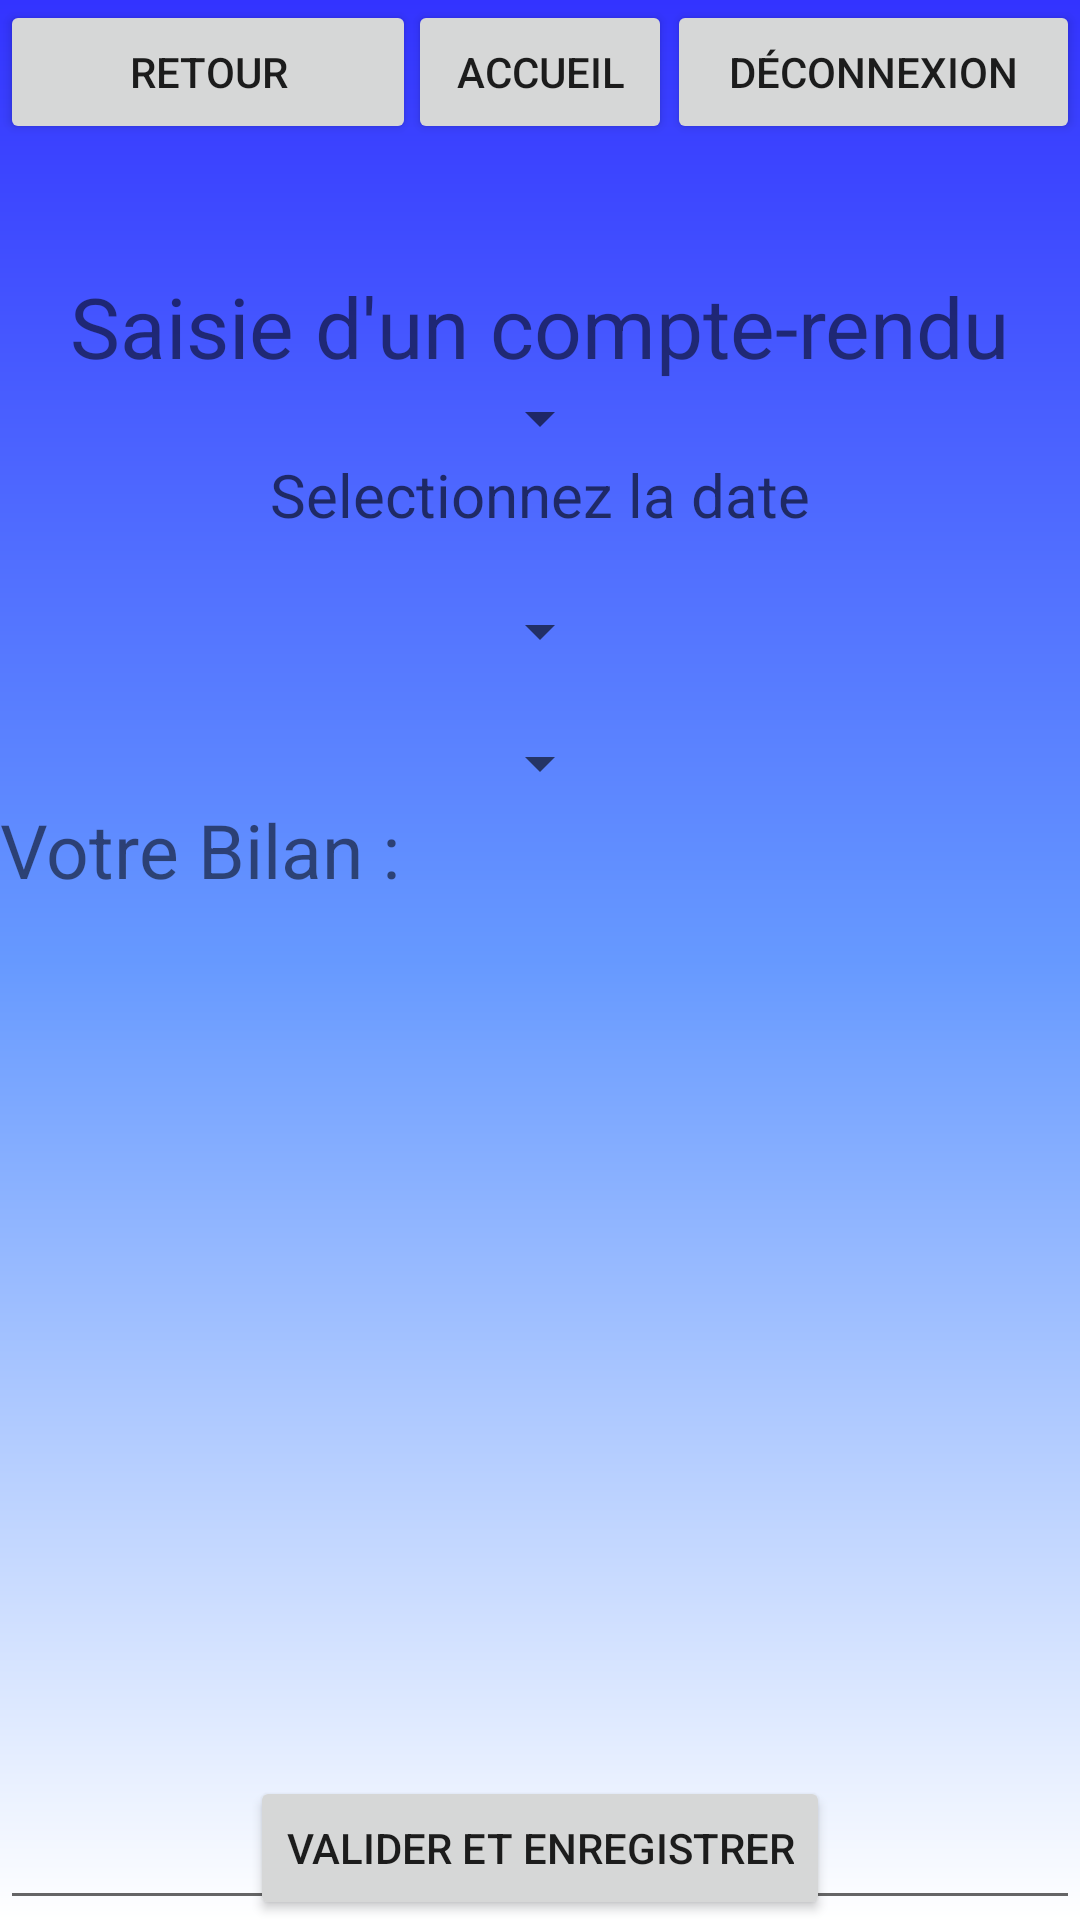

Here is an Android app screen rendered from its layout file. Give the layout XML and the strings, colors and styles it references.
<!-- AndroidManifest.xml: application theme AppTheme -->
<!-- res/layout/activity_saisie.xml -->
<?xml version="1.0" encoding="utf-8"?>

<RelativeLayout xmlns:android="http://schemas.android.com/apk/res/android"
    xmlns:app="http://schemas.android.com/apk/res-auto"
    xmlns:tools="http://schemas.android.com/tools"
    android:layout_width="match_parent"
    android:layout_height="match_parent"
    android:background="@drawable/back"

    tools:context=".Activity_saisie">

    <Button
        android:id="@+id/buttonAccueil"
        android:layout_width="wrap_content"
        android:layout_height="wrap_content"
        android:layout_centerInParent="true"
        android:layout_alignParentTop="true"
        android:text="@string/buttonAccueil" />

    <Button
        android:id="@+id/buttonRetour"
        android:layout_width="164dp"
        android:layout_height="48dp"
        android:layout_centerHorizontal="true"
        android:layout_marginRight="-3dp"
        android:layout_toLeftOf="@id/buttonAccueil"
        android:text="@string/buttonRetour" />

    <Button
        android:id="@+id/buttonDeconnexion"
        android:layout_width="160dp"
        android:layout_height="wrap_content"
        android:layout_centerHorizontal="true"
        android:layout_marginLeft="-2dp"
        android:layout_toRightOf="@id/buttonAccueil"
        android:text="@string/buttonDeconnexion" />

    <TextView
        android:id="@+id/libSaisie"
        android:layout_width="wrap_content"
        android:layout_height="wrap_content"
        android:layout_below="@id/buttonAccueil"
        android:layout_centerHorizontal="true"
        android:layout_marginTop="42dp"
        android:text="@string/libSaisie"
        android:textSize="28dp" />


    <Spinner
        android:id="@+id/spinnerPracti"
        android:layout_width="wrap_content"
        android:layout_height="wrap_content"
        android:layout_below="@id/libSaisie"

        android:text="Practicien"
        android:layout_centerHorizontal="true"/>
    <Spinner
        android:layout_margin="20dp"
        android:id="@+id/spinnerIndice"
        android:layout_width="wrap_content"
        android:layout_height="wrap_content"
        android:layout_below="@id/dateSelect"
        android:text="IndiceDeConfiance"
        android:layout_centerHorizontal="true"/>

    <Spinner
        android:id="@+id/spinnerMotif"
        android:layout_width="wrap_content"
        android:layout_height="wrap_content"
        android:layout_below="@id/spinnerIndice"
        android:text="Motif"
        android:layout_centerHorizontal="true"/>
    <LinearLayout
            android:layout_width="match_parent"
            android:layout_height="wrap_content"
            android:orientation="vertical"
            />

    <TextView
        android:id="@+id/dateSelect"
        android:layout_width="wrap_content"
        android:layout_height="wrap_content"
        android:hint="@string/selectDate"
        android:layout_below="@id/spinnerPracti"
        android:layout_centerHorizontal="true"
        android:textSize="20sp"

        />

    <Button
        android:id="@+id/buttonSave"
        android:layout_width="wrap_content"
        android:layout_height="wrap_content"
        android:text="Valider et enregistrer"
        android:layout_centerHorizontal="true"
        android:layout_alignParentBottom="true"/>

    <EditText
        android:id="@+id/bilanSaisie"
        android:layout_width="match_parent"
        android:layout_height="400dp"
        android:layout_below="@id/txtBilan"
        android:ems="10"
        android:inputType="textPersonName"
        android:text="" />

    <TextView
        android:id="@+id/txtBilan"
        android:layout_width="wrap_content"
        android:layout_height="wrap_content"
        android:text="@string/titleBilan"
        android:layout_below="@id/spinnerMotif"
        android:textSize="25sp"/>


</RelativeLayout>
<!-- resources referenced by this layout -->
<resources>
  <!-- drawable back (drawable) -->
  <?xml version="1.0" encoding="utf-8"?>
  
  
      <shape xmlns:android="http://schemas.android.com/apk/res/android"
          android:shape="rectangle">
          <gradient
              android:startColor="#ffffff"
              android:centerColor="#6699ff"
              android:endColor="#3333ff"
              android:angle="90" />
      </shape>
  <string name="buttonAccueil">Accueil</string>
  <string name="buttonDeconnexion">Déconnexion</string>
  <string name="buttonRetour">Retour</string>
  <string name="libSaisie">Saisie d\'un compte-rendu</string>
  <string name="selectDate">Selectionnez la date</string>
  <string name="titleBilan">Votre Bilan :</string>
  <style name="AppTheme" parent="Theme.AppCompat.Light.DarkActionBar">
          
          <item name="colorPrimary">@color/colorPrimary</item>
          <item name="colorPrimaryDark">@color/colorPrimaryDark</item>
          <item name="colorAccent">@color/colorAccent</item>
      </style>
  <!-- not gathered from this repository: default colours our renderer supplied (Android Studio template values) -->
  <color name="colorPrimary">#FF6200EE</color>
  <color name="colorPrimaryDark">#FF3700B3</color>
  <color name="colorAccent">#FF03DAC5</color>
</resources>
